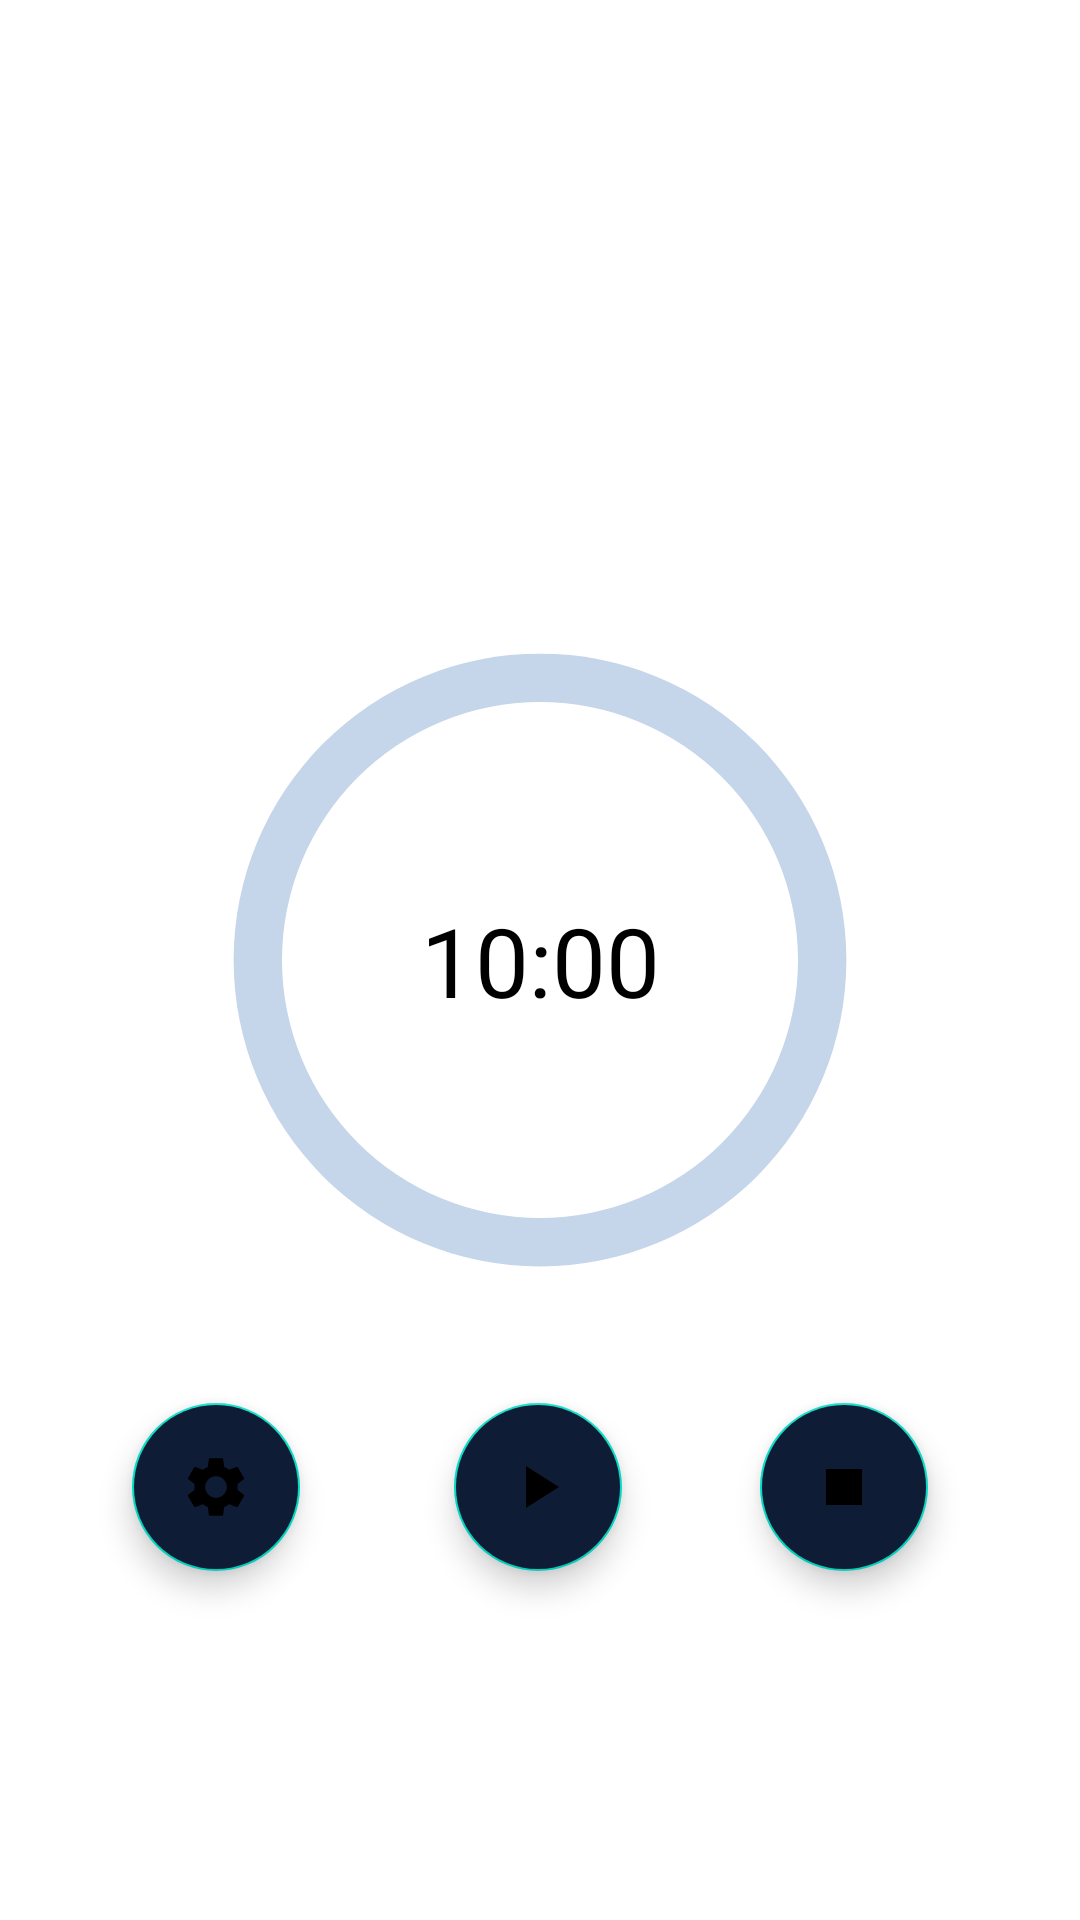

Android layout source for this screen:
<!-- AndroidManifest.xml: application theme Theme.Youfit -->
<!-- res/layout/activity_meditation.xml -->
<?xml version="1.0" encoding="utf-8"?>
<androidx.constraintlayout.widget.ConstraintLayout
    xmlns:android="http://schemas.android.com/apk/res/android"
    xmlns:app="http://schemas.android.com/apk/res-auto"
    xmlns:tools="http://schemas.android.com/tools"
    android:layout_width="match_parent"
    android:layout_height="match_parent">

    <TextView
        android:id="@+id/timer"
        android:layout_width="wrap_content"
        android:layout_height="wrap_content"
        android:text="10:00"
        android:fontFamily="@font/roboto_slab"
        android:textColor="@color/black"
        android:textSize="32sp"
        app:layout_constraintBottom_toBottomOf="parent"
        app:layout_constraintEnd_toEndOf="parent"
        app:layout_constraintStart_toStartOf="parent"
        app:layout_constraintTop_toTopOf="parent" />

    <ProgressBar
        android:id="@+id/determinetime"
        android:layout_width="258dp"
        android:layout_height="282dp"
        android:backgroundTint="#EA98FD"
        android:indeterminateOnly="false"
        android:progressDrawable="@drawable/circle"
        app:layout_constraintBottom_toBottomOf="parent"
        app:layout_constraintEnd_toEndOf="parent"
        app:layout_constraintStart_toStartOf="parent"
        app:layout_constraintTop_toTopOf="parent" />

    <com.google.android.material.floatingactionbutton.FloatingActionButton

        android:id="@+id/settings"
        android:layout_width="wrap_content"
        android:layout_height="wrap_content"
        android:backgroundTint="#0E1C36"
        android:clickable="true"
        android:src="@drawable/settings"
        app:layout_constraintBottom_toBottomOf="parent"
        app:layout_constraintEnd_toStartOf="@+id/playpause"
        app:layout_constraintHorizontal_bias="0.462"
        app:layout_constraintStart_toStartOf="parent"
        app:layout_constraintTop_toTopOf="parent"
        app:layout_constraintVertical_bias="0.801"
        tools:ignore="MissingConstraints" />

    <com.google.android.material.floatingactionbutton.FloatingActionButton
        android:id="@+id/playpause"
        android:layout_width="wrap_content"
        android:layout_height="wrap_content"
        android:backgroundTint="#0E1C36"
        android:clickable="true"
        android:src="@drawable/play"
        app:layout_constraintBottom_toBottomOf="parent"
        app:layout_constraintEnd_toEndOf="parent"
        app:layout_constraintHorizontal_bias="0.498"

        app:layout_constraintStart_toStartOf="parent"
        app:layout_constraintTop_toTopOf="parent"
        app:layout_constraintVertical_bias="0.801"
        tools:ignore="MissingConstraints" />

    <com.google.android.material.floatingactionbutton.FloatingActionButton
        android:id="@+id/stop"
        android:layout_width="wrap_content"
        android:layout_height="wrap_content"
        android:backgroundTint="#0E1C36"
        android:clickable="true"
        android:src="@drawable/stop"
        app:layout_constraintBottom_toBottomOf="parent"
        app:layout_constraintEnd_toEndOf="parent"
        app:layout_constraintHorizontal_bias="0.475"
        app:layout_constraintStart_toEndOf="@+id/playpause"
        app:layout_constraintTop_toTopOf="parent"
        app:layout_constraintVertical_bias="0.801"
        tools:ignore="MissingConstraints" />

</androidx.constraintlayout.widget.ConstraintLayout>
<!-- resources referenced by this layout -->
<resources>
  <!-- drawable circle (drawable) -->
  <?xml version="1.0" encoding="utf-8"?>
  <layer-list xmlns:android="http://schemas.android.com/apk/res/android">
      <item>
          <shape android:shape="ring"
              android:thicknessRatio="16"
              android:useLevel="false"
              >
              <solid android:color="#C5D5EA"/>
          </shape>
      </item>
      <item>
          <rotate
              android:fromDegrees="270"
              android:toDegrees="270">
              <shape
                  android:shape="ring"
                  android:thicknessRatio="16"
                  android:useLevel="true"
                  >
                  <solid android:color="#0E1C36"/>
              </shape>
          </rotate>
      </item>
  </layer-list>
  <!-- drawable play (drawable) -->
  <vector xmlns:android="http://schemas.android.com/apk/res/android"
      android:width="70dp"
      android:height="70dp"
      android:viewportWidth="24"
      android:viewportHeight="24"
      >
      <path
          android:fillColor="@android:color/white"
          android:pathData="M8,5v14l11,-7z"/>
  </vector>
  <!-- drawable settings (drawable) -->
  <vector xmlns:android="http://schemas.android.com/apk/res/android"
      android:width="24dp"
      android:height="24dp"
      android:viewportWidth="24"
      android:viewportHeight="24"
      >
      <path
          android:fillColor="@android:color/white"
          android:pathData="M19.14,12.94c0.04,-0.3 0.06,-0.61 0.06,-0.94c0,-0.32 -0.02,-0.64 -0.07,-0.94l2.03,-1.58c0.18,-0.14 0.23,-0.41 0.12,-0.61l-1.92,-3.32c-0.12,-0.22 -0.37,-0.29 -0.59,-0.22l-2.39,0.96c-0.5,-0.38 -1.03,-0.7 -1.62,-0.94L14.4,2.81c-0.04,-0.24 -0.24,-0.41 -0.48,-0.41h-3.84c-0.24,0 -0.43,0.17 -0.47,0.41L9.25,5.35C8.66,5.59 8.12,5.92 7.63,6.29L5.24,5.33c-0.22,-0.08 -0.47,0 -0.59,0.22L2.74,8.87C2.62,9.08 2.66,9.34 2.86,9.48l2.03,1.58C4.84,11.36 4.8,11.69 4.8,12s0.02,0.64 0.07,0.94l-2.03,1.58c-0.18,0.14 -0.23,0.41 -0.12,0.61l1.92,3.32c0.12,0.22 0.37,0.29 0.59,0.22l2.39,-0.96c0.5,0.38 1.03,0.7 1.62,0.94l0.36,2.54c0.05,0.24 0.24,0.41 0.48,0.41h3.84c0.24,0 0.44,-0.17 0.47,-0.41l0.36,-2.54c0.59,-0.24 1.13,-0.56 1.62,-0.94l2.39,0.96c0.22,0.08 0.47,0 0.59,-0.22l1.92,-3.32c0.12,-0.22 0.07,-0.47 -0.12,-0.61L19.14,12.94zM12,15.6c-1.98,0 -3.6,-1.62 -3.6,-3.6s1.62,-3.6 3.6,-3.6s3.6,1.62 3.6,3.6S13.98,15.6 12,15.6z"/>
  </vector>
  <!-- drawable stop (drawable) -->
  <vector xmlns:android="http://schemas.android.com/apk/res/android"
      android:width="24dp"
      android:height="24dp"
      android:viewportWidth="24"
      android:viewportHeight="24"
      >
      <path
          android:fillColor="#C5D5EA"
          android:pathData="M6,6h12v12H6z"/>
  </vector>
  <style name="Theme.Youfit" parent="Theme.MaterialComponents.DayNight.DarkActionBar">
          
          <item name="colorPrimary">@color/purple_500</item>
          <item name="colorPrimaryVariant">@color/purple_700</item>
          <item name="colorOnPrimary">@color/white</item>
          
          <item name="colorSecondary">@color/teal_200</item>
          <item name="colorSecondaryVariant">@color/teal_700</item>
          <item name="colorOnSecondary">@color/black</item>
          
          <item name="android:statusBarColor" tools:targetApi="l">?attr/colorPrimaryVariant</item>
          
      </style>
  <!-- not gathered from this repository: default colours our renderer supplied (Android Studio template values) -->
  <color name="purple_500">#FF6200EE</color>
  <color name="purple_700">#FF3700B3</color>
  <color name="teal_200">#FF03DAC5</color>
  <color name="teal_700">#FF018786</color>
  <color name="black">#FF000000</color>
  <color name="white">#FFFFFFFF</color>
</resources>
